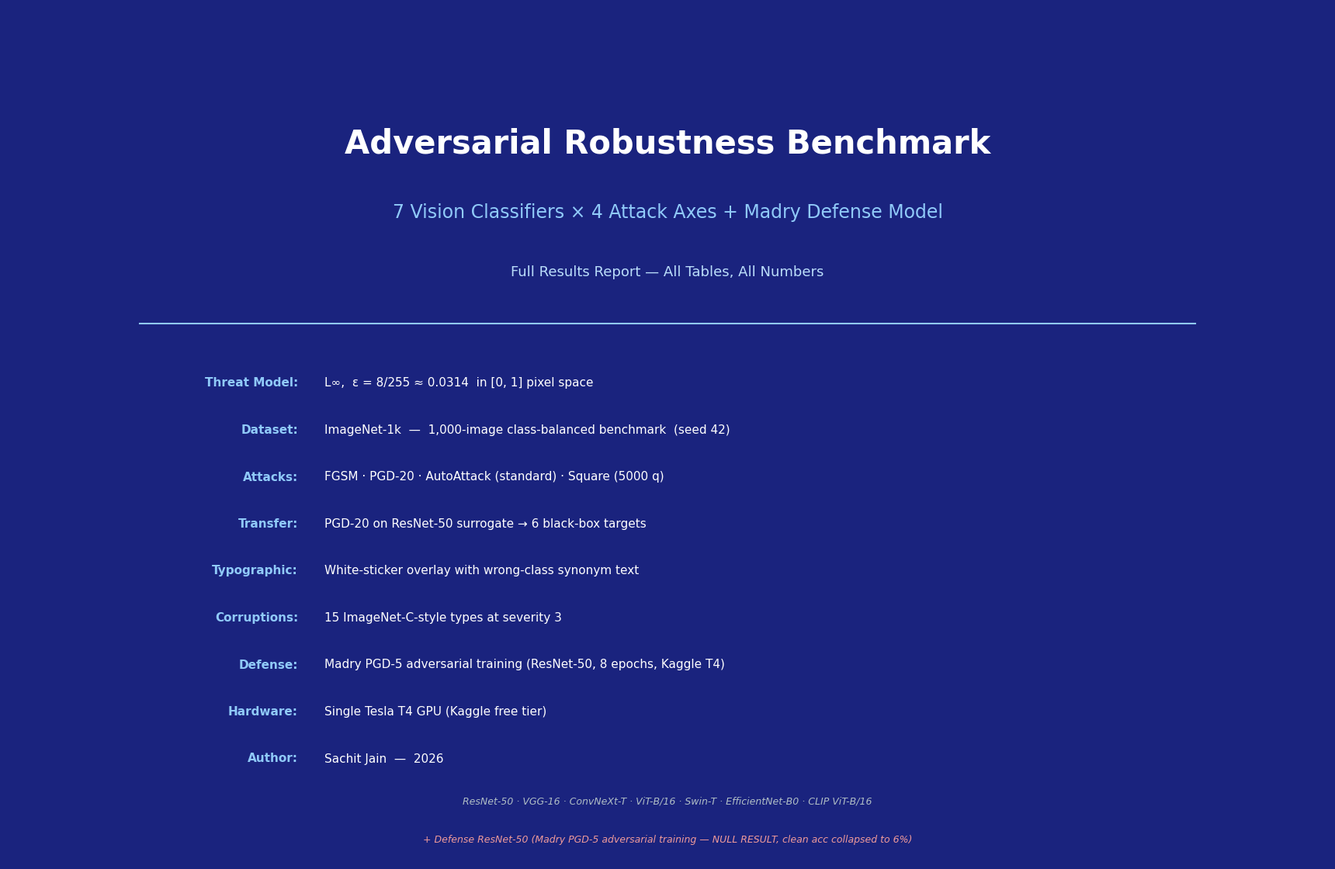
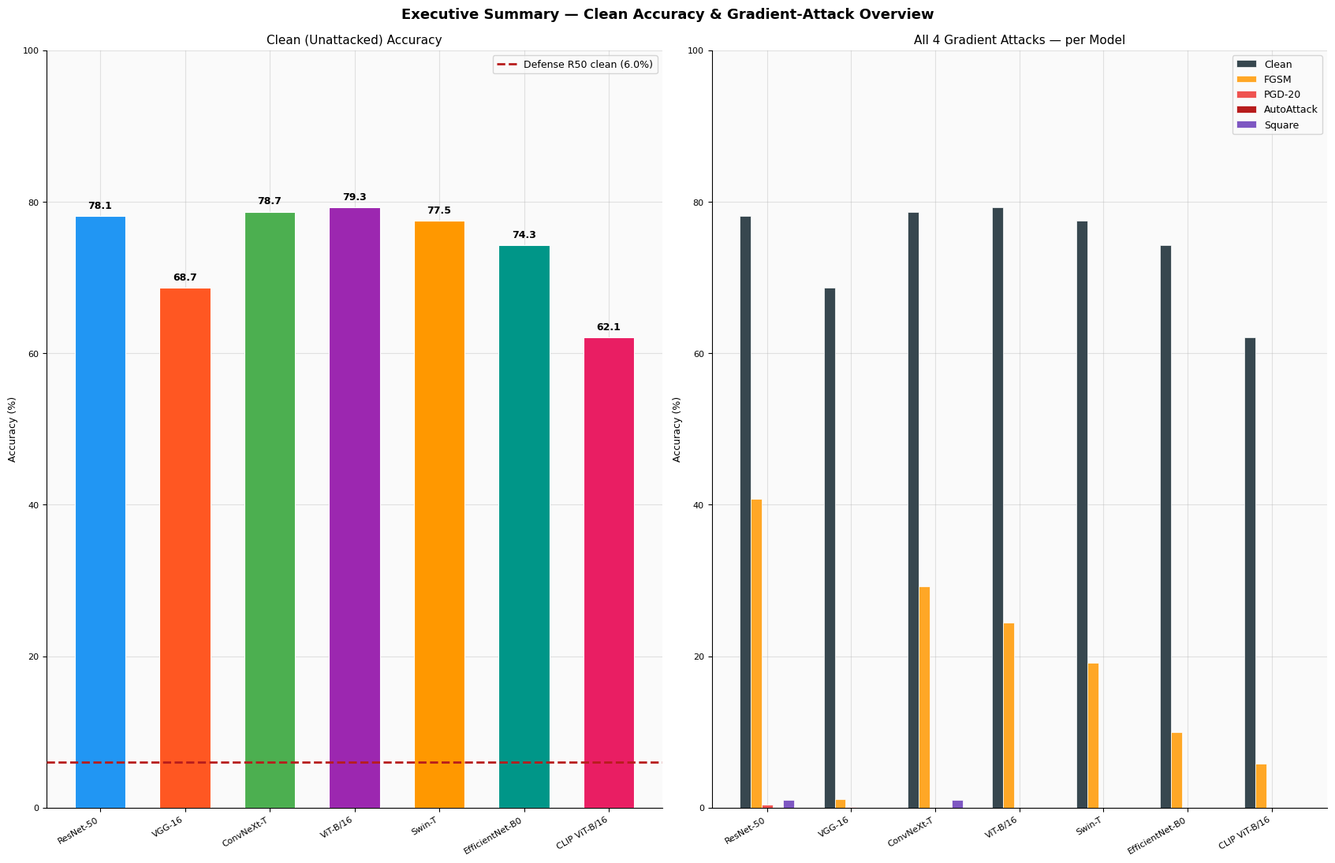
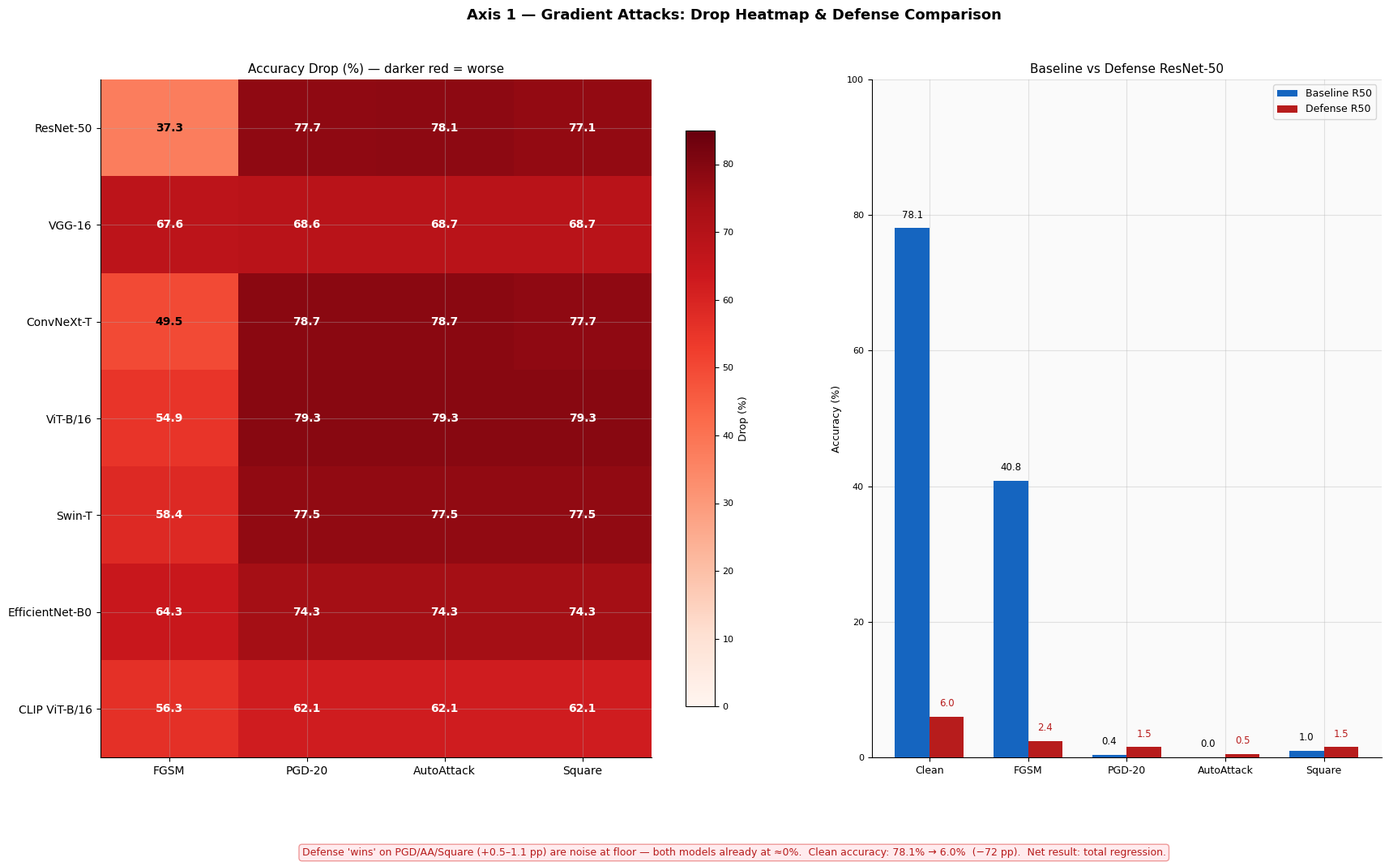
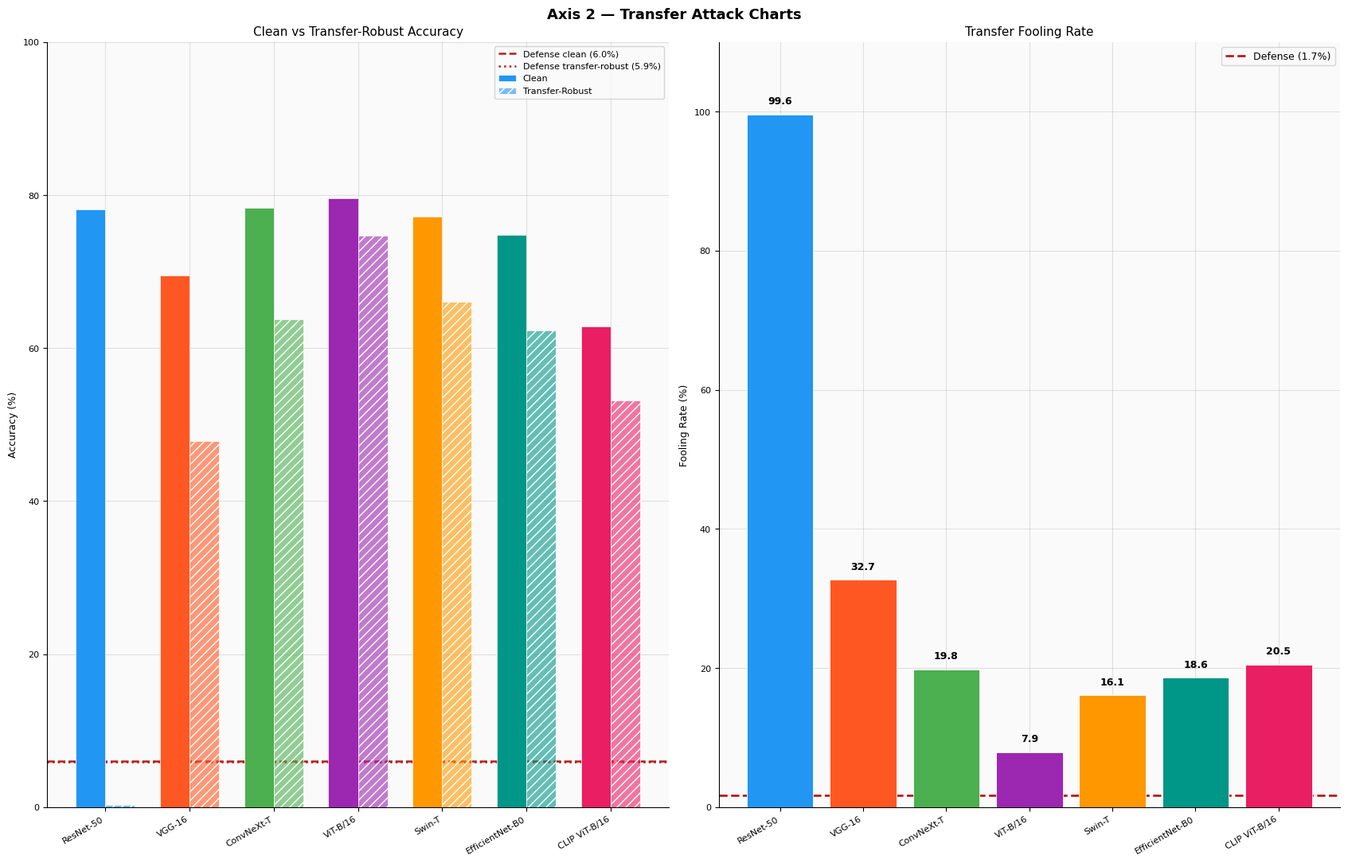
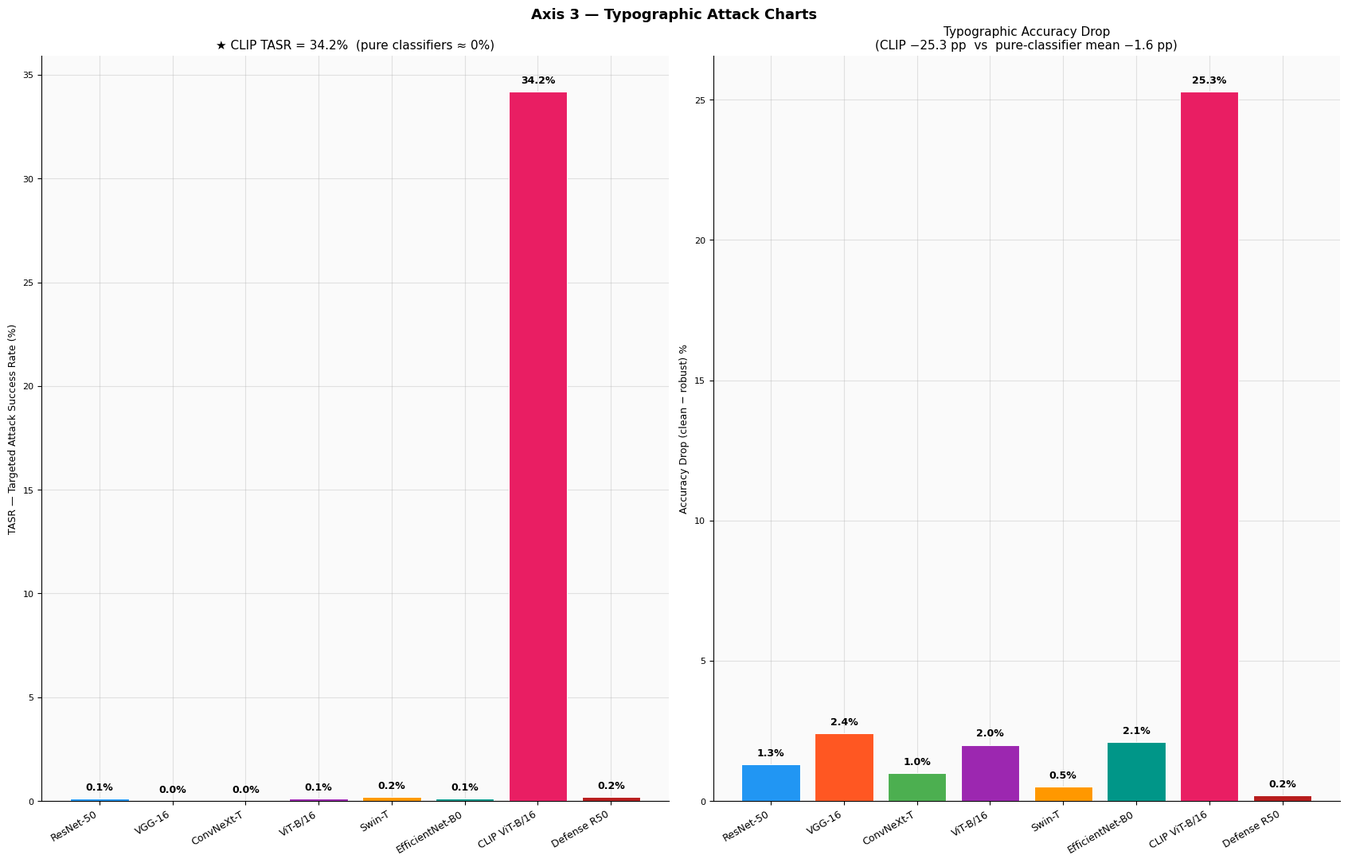
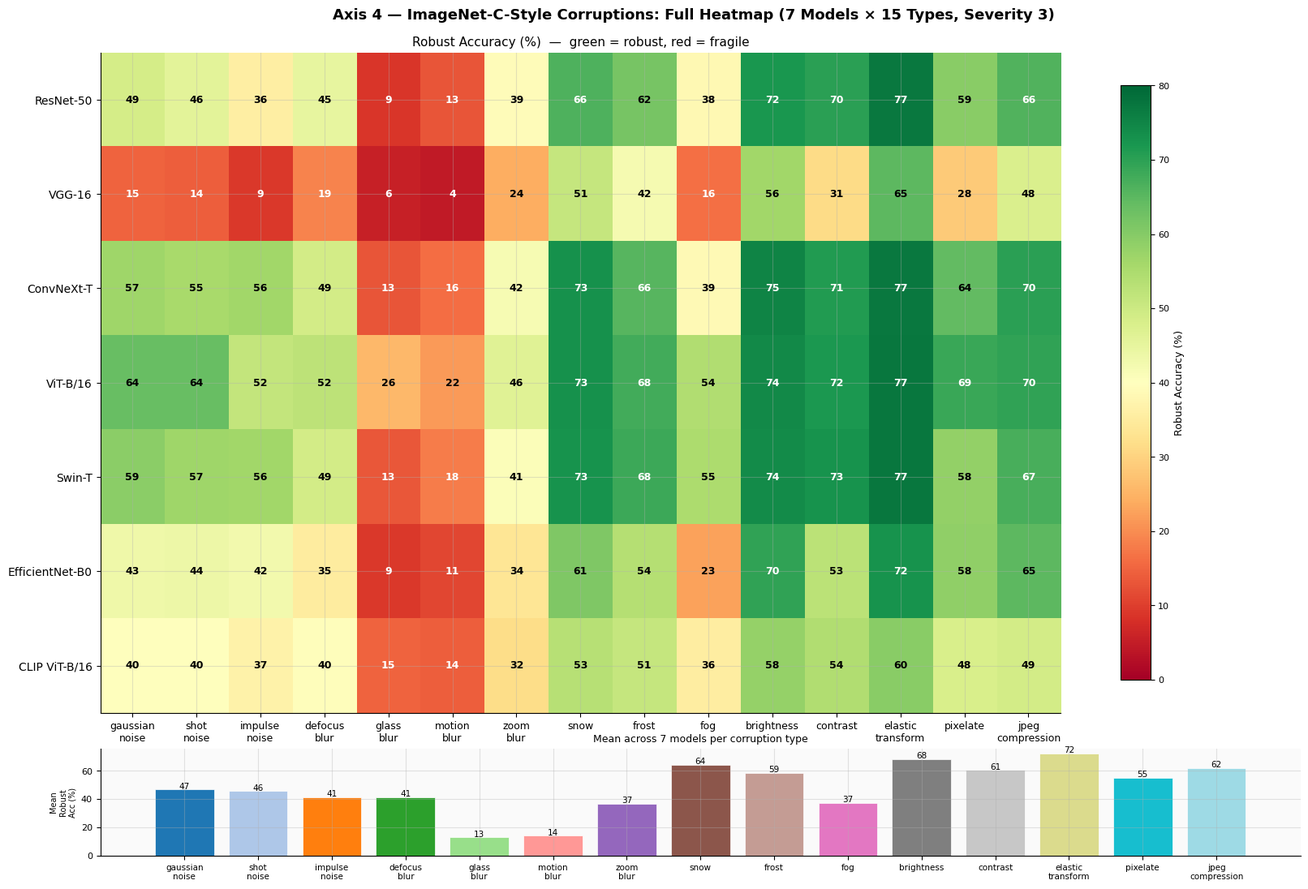
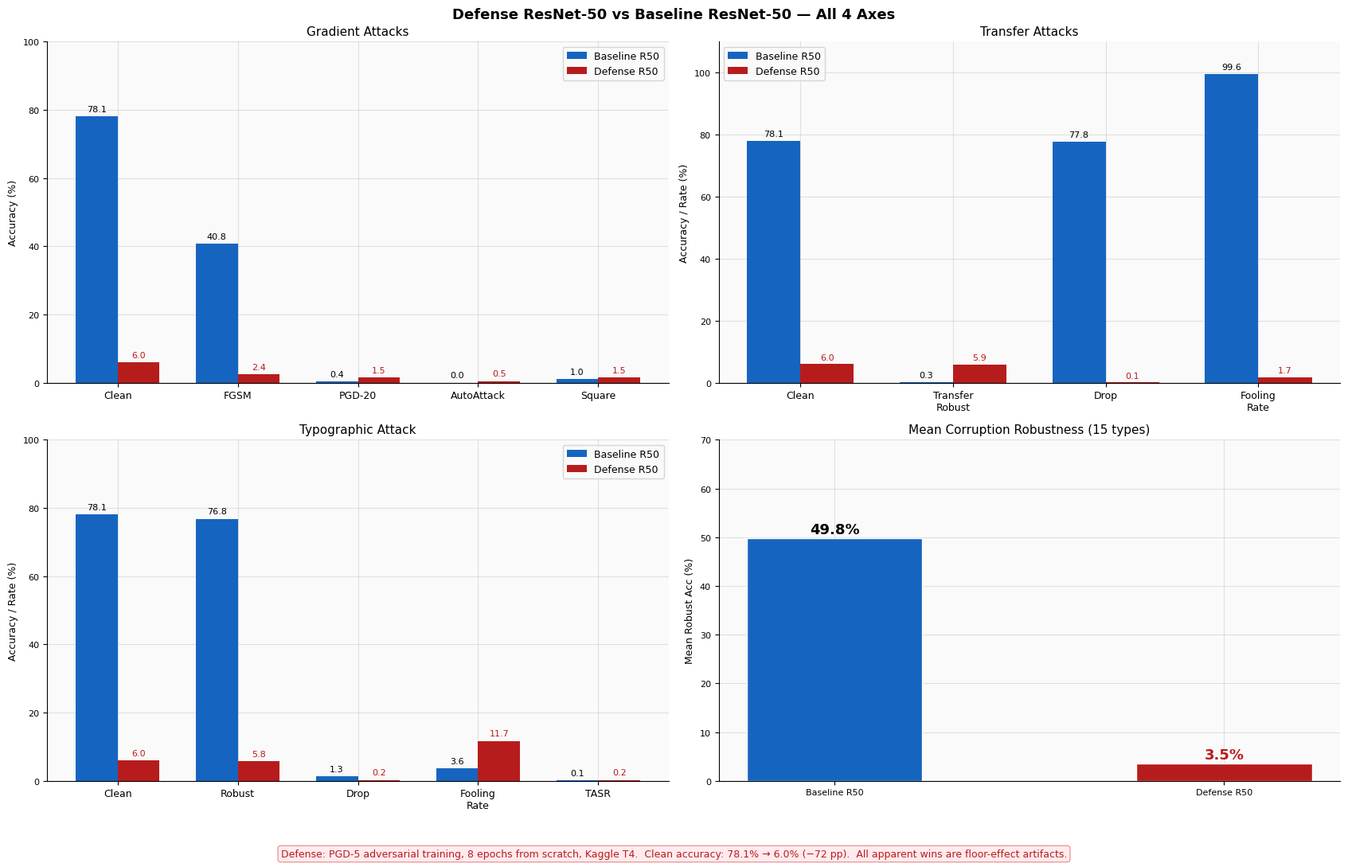
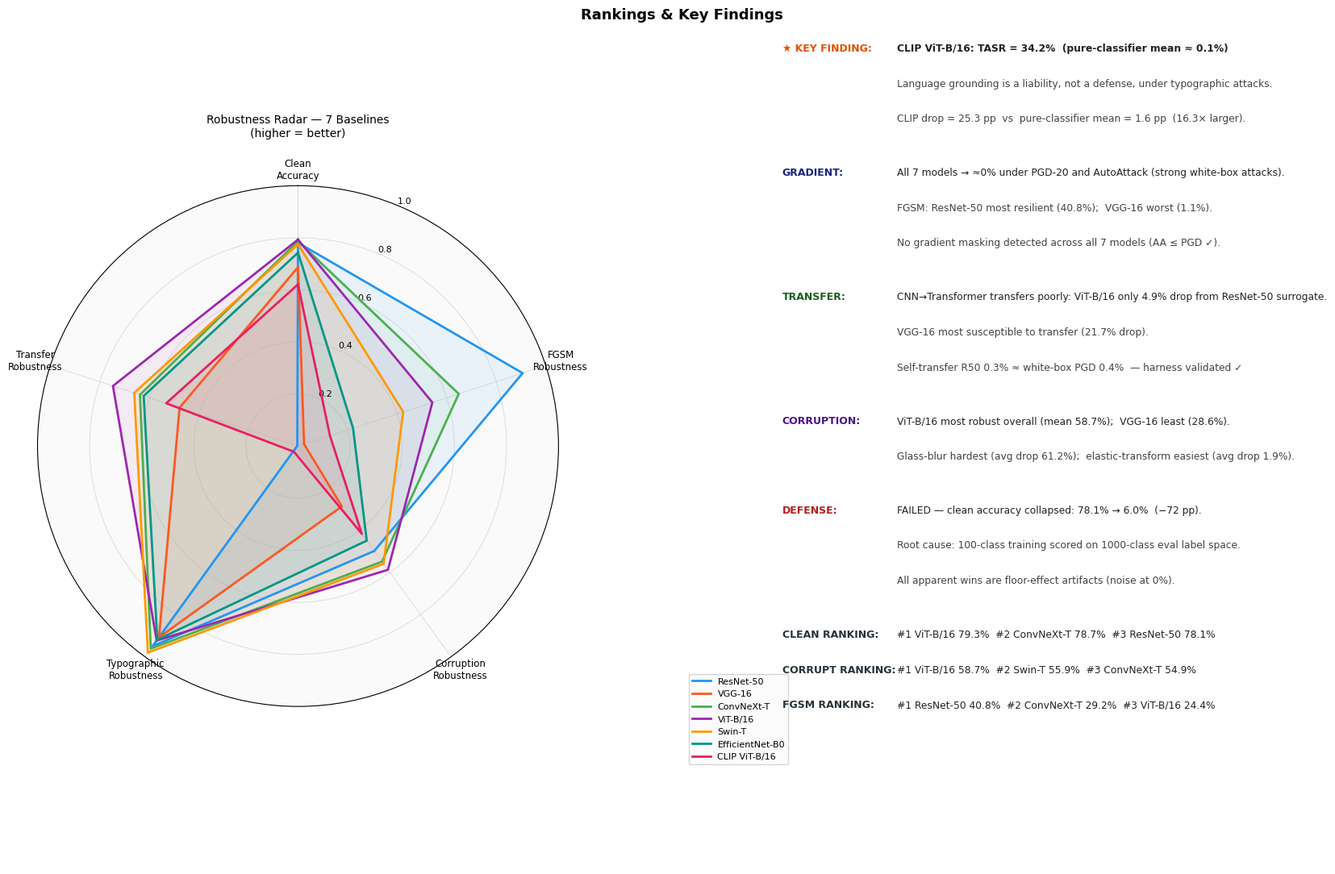

Recreate these plots in Python, in order.
"""
Adversarial Robustness Benchmark — Full Results PDF
Generates a comprehensive PDF report with all 4 axes + defense comparison.
Page size: 17x11 (landscape super-A3) so tables never clip.
"""

import matplotlib
matplotlib.use("Agg")
import matplotlib.pyplot as plt
import matplotlib.patches as mpatches
from matplotlib.backends.backend_pdf import PdfPages
import numpy as np

# ──────────────────────────────────────────────────────────────────────────────
# DATA
# ──────────────────────────────────────────────────────────────────────────────

MODELS = ["ResNet-50", "VGG-16", "ConvNeXt-T", "ViT-B/16", "Swin-T", "EfficientNet-B0", "CLIP ViT-B/16"]

GRADIENT = {
    "clean":      [0.781, 0.687, 0.787, 0.793, 0.775, 0.743, 0.621],
    "fgsm":       [0.408, 0.011, 0.292, 0.244, 0.191, 0.100, 0.058],
    "pgd":        [0.004, 0.001, 0.000, 0.000, 0.000, 0.000, 0.000],
    "autoattack": [0.000, 0.000, 0.000, 0.000, 0.000, 0.000, 0.000],
    "square":     [0.010, 0.000, 0.010, 0.000, 0.000, 0.000, 0.000],
}
DEFENSE_GRADIENT = {"clean":0.060,"fgsm":0.024,"pgd":0.015,"autoattack":0.005,"square":0.015}

TRANSFER = {
    "clean":           [0.781, 0.695, 0.783, 0.796, 0.772, 0.748, 0.628],
    "transfer_robust": [0.003, 0.478, 0.638, 0.747, 0.661, 0.623, 0.532],
    "drop":            [0.778, 0.217, 0.145, 0.049, 0.111, 0.125, 0.096],
    "fooling":         [0.996, 0.327, 0.198, 0.079, 0.161, 0.186, 0.205],
}
DEFENSE_TRANSFER = {"clean":0.060,"transfer_robust":0.059,"drop":0.001,"fooling":0.017}

TYPO = {
    "clean":   [0.781, 0.687, 0.787, 0.793, 0.775, 0.743, 0.621],
    "robust":  [0.768, 0.663, 0.777, 0.773, 0.770, 0.722, 0.368],
    "drop":    [0.013, 0.024, 0.010, 0.020, 0.005, 0.021, 0.253],
    "fooling": [0.036, 0.076, 0.032, 0.039, 0.032, 0.055, 0.452],
    "tasr":    [0.001, 0.000, 0.000, 0.001, 0.002, 0.001, 0.342],
}
DEFENSE_TYPO = {"clean":0.060,"robust":0.058,"drop":0.002,"fooling":0.117,"tasr":0.002}

CORRUPTION_TYPES = [
    "gaussian_noise","shot_noise","impulse_noise","defocus_blur","glass_blur",
    "motion_blur","zoom_blur","snow","frost","fog","brightness","contrast",
    "elastic_transform","pixelate","jpeg_compression",
]
CORRUPTION_MATRIX = np.array([
    [0.487,0.457,0.358,0.447,0.088,0.129,0.393,0.664,0.618,0.384,0.721,0.700,0.771,0.594,0.660],
    [0.150,0.143,0.091,0.190,0.056,0.045,0.242,0.511,0.420,0.165,0.563,0.313,0.647,0.285,0.475],
    [0.567,0.554,0.565,0.489,0.130,0.160,0.417,0.730,0.656,0.387,0.750,0.712,0.769,0.643,0.701],
    [0.636,0.637,0.515,0.522,0.258,0.216,0.463,0.730,0.677,0.543,0.743,0.717,0.773,0.686,0.695],
    [0.592,0.566,0.563,0.490,0.134,0.181,0.408,0.727,0.684,0.549,0.738,0.728,0.773,0.583,0.671],
    [0.432,0.436,0.425,0.353,0.093,0.110,0.337,0.609,0.536,0.226,0.695,0.526,0.725,0.585,0.647],
    [0.403,0.400,0.368,0.396,0.147,0.141,0.316,0.533,0.511,0.355,0.579,0.543,0.596,0.481,0.488],
])
CORRUPTION_MEAN = CORRUPTION_MATRIX.mean(axis=1)
DEFENSE_CORRUPTION_MEAN = 0.035

CLEAN_ACC = np.array(GRADIENT["clean"])
MODEL_COLORS = ["#2196F3","#FF5722","#4CAF50","#9C27B0","#FF9800","#009688","#E91E63"]
DEFENSE_COLOR  = "#B71C1C"
BASELINE_COLOR = "#1565C0"
ATTACK_COLORS  = {"clean":"#37474F","fgsm":"#FFA726","pgd":"#EF5350","autoattack":"#B71C1C","square":"#7E57C2"}

# ──────────────────────────────────────────────────────────────────────────────
# GLOBAL STYLE  (17×11 landscape — tables stay inside)
# ──────────────────────────────────────────────────────────────────────────────
W, H = 17, 11   # inches — every figure uses this

plt.rcParams.update({
    "font.family":      "DejaVu Sans",
    "font.size":        9,
    "axes.titlesize":   11,
    "axes.labelsize":   9,
    "xtick.labelsize":  8,
    "ytick.labelsize":  8,
    "figure.facecolor": "white",
    "axes.facecolor":   "#FAFAFA",
    "axes.grid":        True,
    "grid.alpha":       0.35,
    "axes.spines.top":  False,
    "axes.spines.right":False,
})

def rg(v):
    """Map [0,1] → RdYlGn colour."""
    return plt.cm.RdYlGn(np.clip(v, 0, 1))

def style_header(tbl, ncols, bg="#263238"):
    for j in range(ncols):
        tbl[0, j].set_facecolor(bg)
        tbl[0, j].set_text_props(color="white", fontweight="bold")

def style_rowlabel(tbl, nrows, is_defense_row=-1):
    for i in range(nrows):
        tbl[i+1, -1].set_facecolor("#FFCDD2" if i == is_defense_row else "#ECEFF1")
        tbl[i+1, -1].set_text_props(fontweight="bold")

def build_table(ax, cellText, rowLabels, colLabels, fontsize=8, scale_y=1.7, title=""):
    ax.axis("off")
    if title:
        ax.set_title(title, fontweight="bold", fontsize=10, pad=6)
    tbl = ax.table(cellText=cellText, rowLabels=rowLabels,
                   colLabels=colLabels, loc="center", cellLoc="center")
    tbl.auto_set_font_size(False)
    tbl.set_fontsize(fontsize)
    tbl.scale(1, scale_y)
    return tbl

# ──────────────────────────────────────────────────────────────────────────────
# OUTPUT PATHS
# ──────────────────────────────────────────────────────────────────────────────
DEST = r"C:\Users\sachi\Desktop\Vision_Research_Paper\.claude"
PDF_PATH = DEST + r"\Adversarial_Robustness_Benchmark_Results.pdf"

# ══════════════════════════════════════════════════════════════════════════════
# BUILD PDF
# ══════════════════════════════════════════════════════════════════════════════
with PdfPages(PDF_PATH) as pdf:

    # ─────────────────────────────────────────────────────────────────────────
    # PAGE 1 — TITLE
    # ─────────────────────────────────────────────────────────────────────────
    fig = plt.figure(figsize=(W, H))
    fig.patch.set_facecolor("#1A237E")
    ax = fig.add_axes([0, 0, 1, 1])
    ax.set_facecolor("#1A237E"); ax.axis("off")

    ax.text(0.5, 0.84, "Adversarial Robustness Benchmark",
            ha="center", va="center", fontsize=30, fontweight="bold",
            color="white", transform=ax.transAxes)
    ax.text(0.5, 0.76, "7 Vision Classifiers × 4 Attack Axes + Madry Defense Model",
            ha="center", va="center", fontsize=17, color="#90CAF9", transform=ax.transAxes)
    ax.text(0.5, 0.69, "Full Results Report — All Tables, All Numbers",
            ha="center", va="center", fontsize=13, color="#BBDEFB", transform=ax.transAxes)

    ax.plot([0.1, 0.9], [0.63, 0.63], color="#90CAF9", linewidth=1.5, transform=ax.transAxes)

    info = [
        ("Threat Model",  "L∞,  ε = 8/255 ≈ 0.0314  in [0, 1] pixel space"),
        ("Dataset",       "ImageNet-1k  —  1,000-image class-balanced benchmark  (seed 42)"),
        ("Attacks",       "FGSM · PGD-20 · AutoAttack (standard) · Square (5000 q)"),
        ("Transfer",      "PGD-20 on ResNet-50 surrogate → 6 black-box targets"),
        ("Typographic",   "White-sticker overlay with wrong-class synonym text"),
        ("Corruptions",   "15 ImageNet-C-style types at severity 3"),
        ("Defense",       "Madry PGD-5 adversarial training (ResNet-50, 8 epochs, Kaggle T4)"),
        ("Hardware",      "Single Tesla T4 GPU (Kaggle free tier)"),
        ("Author",        "Sachit Jain  —  2026"),
    ]
    for k, (label, val) in enumerate(info):
        y = 0.56 - k * 0.055
        ax.text(0.22, y, label + ":", ha="right", va="center", fontsize=11,
                color="#90CAF9", fontweight="bold", transform=ax.transAxes)
        ax.text(0.24, y, val, ha="left", va="center", fontsize=11,
                color="white", transform=ax.transAxes)

    ax.text(0.5, 0.07, " · ".join(MODELS),
            ha="center", va="center", fontsize=9, color="#B0BEC5",
            transform=ax.transAxes, style="italic")
    ax.text(0.5, 0.025, "+ Defense ResNet-50 (Madry PGD-5 adversarial training — NULL RESULT, clean acc collapsed to 6%)",
            ha="center", va="center", fontsize=9, color="#EF9A9A",
            transform=ax.transAxes, style="italic")

    pdf.savefig(fig, dpi=150); plt.close(fig)

    # ─────────────────────────────────────────────────────────────────────────
    # PAGE 2 — EXECUTIVE SUMMARY
    # ─────────────────────────────────────────────────────────────────────────
    fig, axes = plt.subplots(1, 2, figsize=(W, H))
    fig.suptitle("Executive Summary — Clean Accuracy & Gradient-Attack Overview",
                 fontsize=13, fontweight="bold", y=0.99)

    # left: clean accuracy
    ax = axes[0]
    x = np.arange(len(MODELS))
    bars = ax.bar(x, CLEAN_ACC * 100, color=MODEL_COLORS, edgecolor="white",
                  linewidth=0.8, width=0.6, zorder=3)
    ax.axhline(DEFENSE_GRADIENT["clean"] * 100, color=DEFENSE_COLOR,
               linestyle="--", linewidth=2,
               label=f"Defense R50 clean ({DEFENSE_GRADIENT['clean']*100:.1f}%)", zorder=4)
    ax.set_xticks(x); ax.set_xticklabels(MODELS, rotation=30, ha="right")
    ax.set_ylabel("Accuracy (%)"); ax.set_ylim(0, 100)
    ax.set_title("Clean (Unattacked) Accuracy"); ax.legend(fontsize=9)
    for bar, v in zip(bars, CLEAN_ACC):
        ax.text(bar.get_x()+bar.get_width()/2, v*100+1, f"{v*100:.1f}",
                ha="center", fontsize=9, fontweight="bold")

    # right: grouped bars per attack
    ax = axes[1]
    attacks  = ["clean","fgsm","pgd","autoattack","square"]
    atk_lbls = ["Clean","FGSM","PGD-20","AutoAttack","Square"]
    width = 0.13
    xb = np.arange(len(MODELS))
    for i,(atk,lbl) in enumerate(zip(attacks,atk_lbls)):
        vals = [GRADIENT[atk][j]*100 for j in range(len(MODELS))]
        ax.bar(xb+(i-2)*width, vals, width, color=ATTACK_COLORS[atk],
               label=lbl, edgecolor="white", linewidth=0.5, zorder=3)
    ax.set_xticks(xb); ax.set_xticklabels(MODELS, rotation=30, ha="right")
    ax.set_ylabel("Accuracy (%)"); ax.set_ylim(0, 100)
    ax.set_title("All 4 Gradient Attacks — per Model")
    ax.legend(fontsize=9, loc="upper right")

    plt.tight_layout()
    pdf.savefig(fig, dpi=150); plt.close(fig)

    # ─────────────────────────────────────────────────────────────────────────
    # PAGE 3 — GRADIENT TABLE  (full width, generous height)
    # ─────────────────────────────────────────────────────────────────────────
    fig = plt.figure(figsize=(W, H))
    fig.suptitle("Axis 1 — Gradient Attacks: Full Accuracy Table (8 Models)",
                 fontsize=13, fontweight="bold", y=0.98)

    ax_tbl = fig.add_axes([0.01, 0.08, 0.98, 0.86])

    col_labels  = ["Clean", "FGSM", "PGD-20", "AutoAttack", "Square"]
    row_labels  = MODELS + ["★ Defense R50"]
    table_data  = []
    for i in range(len(MODELS)):
        table_data.append([GRADIENT["clean"][i], GRADIENT["fgsm"][i], GRADIENT["pgd"][i],
                           GRADIENT["autoattack"][i], GRADIENT["square"][i]])
    table_data.append([DEFENSE_GRADIENT["clean"], DEFENSE_GRADIENT["fgsm"],
                       DEFENSE_GRADIENT["pgd"], DEFENSE_GRADIENT["autoattack"],
                       DEFENSE_GRADIENT["square"]])

    cell_text = [[f"{v:.3f}   ({v*100:.1f}%)" for v in row] for row in table_data]

    tbl = build_table(ax_tbl, cell_text, row_labels, col_labels,
                      fontsize=10, scale_y=2.1,
                      title="Accuracy values: format  0.NNN  (NN.N%)  —  Defense row highlighted red  |  Color: green = robust, red = fragile")

    style_header(tbl, 5)
    style_rowlabel(tbl, len(table_data), is_defense_row=len(MODELS))

    for i, row in enumerate(table_data):
        is_def = (i == len(MODELS))
        for j, v in enumerate(row):
            if is_def:
                tbl[i+1, j].set_facecolor("#FFCDD2")
            else:
                tbl[i+1, j].set_facecolor(rg(v))

    # footnote
    fig.text(0.5, 0.02,
             "PGD: 20 steps, step=2/255, random start.  AutoAttack: APGD-CE + APGD-T + FAB-T + Square (200-img subset).  "
             "Square: 5000 queries, black-box.  ε = 8/255 L∞ for all attacks.",
             ha="center", fontsize=8.5, color="#424242",
             bbox=dict(boxstyle="round", facecolor="#F5F5F5", edgecolor="#BDBDBD"))

    pdf.savefig(fig, dpi=150); plt.close(fig)

    # ─────────────────────────────────────────────────────────────────────────
    # PAGE 4 — GRADIENT DROP HEATMAP + DEFENSE COMPARISON BARS
    # ─────────────────────────────────────────────────────────────────────────
    fig = plt.figure(figsize=(W, H))
    fig.suptitle("Axis 1 — Gradient Attacks: Drop Heatmap & Defense Comparison",
                 fontsize=13, fontweight="bold")

    # Heatmap (left 55%)
    ax_h = fig.add_axes([0.04, 0.14, 0.50, 0.76])
    drop_matrix = np.array([[GRADIENT["clean"][i] - GRADIENT[a][i]
                              for a in ["fgsm","pgd","autoattack","square"]]
                             for i in range(len(MODELS))]) * 100
    im = ax_h.imshow(drop_matrix, cmap="Reds", aspect="auto", vmin=0, vmax=85)
    ax_h.set_xticks(range(4))
    ax_h.set_xticklabels(["FGSM","PGD-20","AutoAttack","Square"], fontsize=10)
    ax_h.set_yticks(range(len(MODELS)))
    ax_h.set_yticklabels(MODELS, fontsize=10)
    ax_h.set_title("Accuracy Drop (%) — darker red = worse", fontsize=11)
    for i in range(len(MODELS)):
        for j in range(4):
            ax_h.text(j, i, f"{drop_matrix[i,j]:.1f}",
                      ha="center", va="center", fontsize=10, fontweight="bold",
                      color="white" if drop_matrix[i,j] > 50 else "black")
    plt.colorbar(im, ax=ax_h, shrink=0.85, label="Drop (%)")

    # Baseline vs Defense bar (right 40%)
    ax_b = fig.add_axes([0.60, 0.14, 0.37, 0.76])
    atk_keys  = ["clean","fgsm","pgd","autoattack","square"]
    atk_names = ["Clean","FGSM","PGD-20","AutoAttack","Square"]
    b_vals = [GRADIENT[a][0]*100 for a in atk_keys]
    d_vals = [DEFENSE_GRADIENT[a]*100 for a in atk_keys]
    x = np.arange(len(atk_keys)); w = 0.35
    ax_b.bar(x-w/2, b_vals, w, color=BASELINE_COLOR, label="Baseline R50", zorder=3)
    ax_b.bar(x+w/2, d_vals, w, color=DEFENSE_COLOR,  label="Defense R50",  zorder=3)
    ax_b.set_xticks(x); ax_b.set_xticklabels(atk_names, fontsize=9)
    ax_b.set_ylabel("Accuracy (%)"); ax_b.set_ylim(0, 100)
    ax_b.set_title("Baseline vs Defense ResNet-50", fontsize=11)
    for xi,(b,d) in enumerate(zip(b_vals,d_vals)):
        ax_b.text(xi-w/2, b+1.5, f"{b:.1f}", ha="center", fontsize=8.5)
        ax_b.text(xi+w/2, d+1.5, f"{d:.1f}", ha="center", fontsize=8.5, color=DEFENSE_COLOR)
    ax_b.legend(fontsize=9)

    fig.text(0.5, 0.03,
             "Defense 'wins' on PGD/AA/Square (+0.5–1.1 pp) are noise at floor — both models already at ≈0%.  "
             "Clean accuracy: 78.1% → 6.0%  (−72 pp).  Net result: total regression.",
             ha="center", fontsize=9, color="#B71C1C",
             bbox=dict(boxstyle="round", facecolor="#FFEBEE", edgecolor="#EF9A9A"))

    pdf.savefig(fig, dpi=150); plt.close(fig)

    # ─────────────────────────────────────────────────────────────────────────
    # PAGE 5 — TRANSFER TABLE
    # ─────────────────────────────────────────────────────────────────────────
    fig = plt.figure(figsize=(W, H))
    fig.suptitle("Axis 2 — Transfer Attacks: Full Table (Surrogate = ResNet-50 PGD-20)",
                 fontsize=13, fontweight="bold", y=0.98)

    ax_tbl = fig.add_axes([0.01, 0.10, 0.98, 0.82])

    t_cols = ["Clean", "Transfer-Robust", "Accuracy Drop", "Fooling Rate"]
    t_rows = MODELS + ["★ Defense R50"]
    t_data = []
    for i in range(len(MODELS)):
        t_data.append([TRANSFER["clean"][i], TRANSFER["transfer_robust"][i],
                       TRANSFER["drop"][i], TRANSFER["fooling"][i]])
    t_data.append([DEFENSE_TRANSFER["clean"], DEFENSE_TRANSFER["transfer_robust"],
                   DEFENSE_TRANSFER["drop"], DEFENSE_TRANSFER["fooling"]])

    tbl = build_table(ax_tbl,
                      [[f"{v:.3f}   ({v*100:.1f}%)" for v in row] for row in t_data],
                      t_rows, t_cols, fontsize=10, scale_y=2.1,
                      title="Transfer attack: PGD adversarials crafted on ResNet-50, evaluated on all 7 targets  |  Defense highlighted red")

    style_header(tbl, 4)
    style_rowlabel(tbl, len(t_data), is_defense_row=len(MODELS))
    for i, row in enumerate(t_data):
        is_def = (i == len(MODELS))
        for j, v in enumerate(row):
            if is_def:
                tbl[i+1, j].set_facecolor("#FFCDD2")
            else:
                # Clean / Robust → green = high.  Drop / Fooling → green = low
                if j in (0, 1):
                    tbl[i+1, j].set_facecolor(rg(v))
                else:
                    tbl[i+1, j].set_facecolor(rg(1 - v))

    fig.text(0.5, 0.02,
             "Fooling rate = fraction of originally-correct images that flipped under transfer attack.  "
             "ResNet-50 row = white-box self-transfer (should match gradient PGD: 0.003 ≈ 0.004 ✓).  "
             "CNN→CNN transfers better than CNN→Transformer (ViT-B/16 most resistant: 4.9% drop).",
             ha="center", fontsize=8.5, color="#424242",
             bbox=dict(boxstyle="round", facecolor="#F5F5F5", edgecolor="#BDBDBD"))

    pdf.savefig(fig, dpi=150); plt.close(fig)

    # ─────────────────────────────────────────────────────────────────────────
    # PAGE 6 — TRANSFER CHARTS
    # ─────────────────────────────────────────────────────────────────────────
    fig, axes = plt.subplots(1, 2, figsize=(W, H))
    fig.suptitle("Axis 2 — Transfer Attack Charts", fontsize=13, fontweight="bold")

    # left: clean vs transfer-robust
    ax = axes[0]
    x = np.arange(len(MODELS)); w = 0.35
    ax.bar(x-w/2, [v*100 for v in TRANSFER["clean"]], w,
           color=MODEL_COLORS, label="Clean", edgecolor="white", linewidth=0.5, zorder=3)
    ax.bar(x+w/2, [v*100 for v in TRANSFER["transfer_robust"]], w,
           color=[c+"99" for c in MODEL_COLORS], label="Transfer-Robust",
           edgecolor="white", linewidth=0.5, zorder=3, hatch="///")
    ax.axhline(DEFENSE_TRANSFER["clean"]*100, color=DEFENSE_COLOR, linestyle="--",
               linewidth=1.8, label=f"Defense clean ({DEFENSE_TRANSFER['clean']*100:.1f}%)")
    ax.axhline(DEFENSE_TRANSFER["transfer_robust"]*100, color=DEFENSE_COLOR, linestyle=":",
               linewidth=1.8, label=f"Defense transfer-robust ({DEFENSE_TRANSFER['transfer_robust']*100:.1f}%)")
    ax.set_xticks(x); ax.set_xticklabels(MODELS, rotation=30, ha="right")
    ax.set_ylabel("Accuracy (%)"); ax.set_ylim(0, 100)
    ax.set_title("Clean vs Transfer-Robust Accuracy"); ax.legend(fontsize=8)

    # right: fooling rate
    ax = axes[1]
    fool_vals = [v*100 for v in TRANSFER["fooling"]]
    ax.bar(x, fool_vals, color=MODEL_COLORS, edgecolor="white", linewidth=0.6, zorder=3)
    ax.axhline(DEFENSE_TRANSFER["fooling"]*100, color=DEFENSE_COLOR, linestyle="--",
               linewidth=2, label=f"Defense ({DEFENSE_TRANSFER['fooling']*100:.1f}%)")
    ax.set_xticks(x); ax.set_xticklabels(MODELS, rotation=30, ha="right")
    ax.set_ylabel("Fooling Rate (%)"); ax.set_ylim(0, 110)
    ax.set_title("Transfer Fooling Rate")
    for bar, v in zip(ax.patches, fool_vals):
        ax.text(bar.get_x()+bar.get_width()/2, v+1.5, f"{v:.1f}",
                ha="center", fontsize=9, fontweight="bold")
    ax.legend(fontsize=9)

    plt.tight_layout()
    pdf.savefig(fig, dpi=150); plt.close(fig)

    # ─────────────────────────────────────────────────────────────────────────
    # PAGE 7 — TYPOGRAPHIC TABLE
    # ─────────────────────────────────────────────────────────────────────────
    fig = plt.figure(figsize=(W, H))
    fig.suptitle("Axis 3 — Typographic Attack: Full Table",
                 fontsize=13, fontweight="bold", y=0.98)

    ax_tbl = fig.add_axes([0.01, 0.10, 0.98, 0.82])

    ty_cols = ["Clean", "Robust (untargeted)", "Accuracy Drop", "Fooling Rate", "TASR (targeted)"]
    ty_rows = MODELS + ["★ Defense R50"]
    ty_data = []
    for i in range(len(MODELS)):
        ty_data.append([TYPO["clean"][i], TYPO["robust"][i], TYPO["drop"][i],
                        TYPO["fooling"][i], TYPO["tasr"][i]])
    ty_data.append([DEFENSE_TYPO["clean"], DEFENSE_TYPO["robust"], DEFENSE_TYPO["drop"],
                    DEFENSE_TYPO["fooling"], DEFENSE_TYPO["tasr"]])

    tbl = build_table(ax_tbl,
                      [[f"{v:.3f}   ({v*100:.1f}%)" for v in row] for row in ty_data],
                      ty_rows, ty_cols, fontsize=10, scale_y=2.1,
                      title="★ KEY FINDING: CLIP TASR = 34.2% vs pure-classifier mean ≈ 0.1%  |  Defense highlighted red  |  CLIP TASR cell highlighted orange")

    style_header(tbl, 5)
    style_rowlabel(tbl, len(ty_data), is_defense_row=len(MODELS))
    for i, row in enumerate(ty_data):
        is_def  = (i == len(MODELS))
        is_clip = (i == 6)
        for j, v in enumerate(row):
            if is_def:
                tbl[i+1, j].set_facecolor("#FFCDD2")
            elif is_clip and j == 4:           # CLIP TASR — orange highlight
                tbl[i+1, j].set_facecolor("#FF6F00")
                tbl[i+1, j].set_text_props(color="white", fontweight="bold")
            else:
                if j in (0, 1):
                    tbl[i+1, j].set_facecolor(rg(v))
                elif j == 4:                   # TASR — low = green
                    tbl[i+1, j].set_facecolor(rg(1 - min(v/0.4, 1)))
                else:
                    tbl[i+1, j].set_facecolor(rg(1 - min(v/0.3, 1)))

    fig.text(0.5, 0.02,
             "TASR (Targeted Attack Success Rate) = fraction of images where model predicted the exact class name written on the sticker.  "
             "Pure classifiers cannot read text → TASR ≈ 0.  "
             "CLIP is language-grounded → text is a first-class semantic feature → TASR = 34.2%.",
             ha="center", fontsize=8.5, color="#424242",
             bbox=dict(boxstyle="round", facecolor="#FFF8E1", edgecolor="#FFD54F"))

    pdf.savefig(fig, dpi=150); plt.close(fig)

    # ─────────────────────────────────────────────────────────────────────────
    # PAGE 8 — TYPOGRAPHIC CHARTS
    # ─────────────────────────────────────────────────────────────────────────
    fig, axes = plt.subplots(1, 2, figsize=(W, H))
    fig.suptitle("Axis 3 — Typographic Attack Charts", fontsize=13, fontweight="bold")

    all_labels = MODELS + ["Defense R50"]
    all_colors = MODEL_COLORS + [DEFENSE_COLOR]

    ax = axes[0]
    tasr_vals = [v*100 for v in TYPO["tasr"]] + [DEFENSE_TYPO["tasr"]*100]
    bars = ax.bar(range(len(tasr_vals)), tasr_vals, color=all_colors,
                  edgecolor="white", linewidth=0.8, zorder=3)
    ax.set_xticks(range(len(tasr_vals)))
    ax.set_xticklabels(all_labels, rotation=30, ha="right", fontsize=9)
    ax.set_ylabel("TASR — Targeted Attack Success Rate (%)")
    ax.set_title("★ CLIP TASR = 34.2%  (pure classifiers ≈ 0%)")
    for bar, v in zip(bars, tasr_vals):
        ax.text(bar.get_x()+bar.get_width()/2, v+0.4, f"{v:.1f}%",
                ha="center", fontsize=9, fontweight="bold")

    ax = axes[1]
    drop_vals = [v*100 for v in TYPO["drop"]] + [DEFENSE_TYPO["drop"]*100]
    bars2 = ax.bar(range(len(drop_vals)), drop_vals, color=all_colors,
                   edgecolor="white", linewidth=0.8, zorder=3)
    ax.set_xticks(range(len(drop_vals)))
    ax.set_xticklabels(all_labels, rotation=30, ha="right", fontsize=9)
    ax.set_ylabel("Accuracy Drop (clean − robust) %")
    ax.set_title("Typographic Accuracy Drop\n(CLIP −25.3 pp  vs  pure-classifier mean −1.6 pp)")
    for bar, v in zip(bars2, drop_vals):
        ax.text(bar.get_x()+bar.get_width()/2, v+0.3, f"{v:.1f}%",
                ha="center", fontsize=9, fontweight="bold")

    plt.tight_layout()
    pdf.savefig(fig, dpi=150); plt.close(fig)

    # ─────────────────────────────────────────────────────────────────────────
    # PAGE 9 — CORRUPTION HEATMAP (full page)
    # ─────────────────────────────────────────────────────────────────────────
    fig = plt.figure(figsize=(W, H))
    fig.suptitle("Axis 4 — ImageNet-C-Style Corruptions: Full Heatmap (7 Models × 15 Types, Severity 3)",
                 fontsize=13, fontweight="bold", y=0.99)

    ax_h = fig.add_axes([0.07, 0.20, 0.87, 0.74])
    im = ax_h.imshow(CORRUPTION_MATRIX * 100, cmap="RdYlGn", aspect="auto", vmin=0, vmax=80)
    ax_h.set_xticks(range(15))
    ax_h.set_xticklabels([c.replace("_", "\n") for c in CORRUPTION_TYPES], fontsize=9)
    ax_h.set_yticks(range(7))
    ax_h.set_yticklabels(MODELS, fontsize=10)
    ax_h.set_title("Robust Accuracy (%)  —  green = robust, red = fragile", fontsize=11)
    for i in range(7):
        for j in range(15):
            v = CORRUPTION_MATRIX[i, j] * 100
            ax_h.text(j, i, f"{v:.0f}", ha="center", va="center", fontsize=9,
                      fontweight="bold", color="black" if 20 < v < 65 else "white")
    plt.colorbar(im, ax=ax_h, shrink=0.9, label="Robust Accuracy (%)")

    # Row summary bar (bottom)
    ax_bot = fig.add_axes([0.07, 0.04, 0.87, 0.12])
    mean_c = CORRUPTION_MATRIX.mean(axis=0) * 100
    ax_bot.bar(range(15), mean_c, color=plt.cm.tab20(np.linspace(0,1,15)),
               edgecolor="white", linewidth=0.5)
    ax_bot.set_xticks(range(15))
    ax_bot.set_xticklabels([c.replace("_","\n") for c in CORRUPTION_TYPES], fontsize=7.5)
    ax_bot.set_ylabel("Mean\nRobust\nAcc (%)", fontsize=7)
    ax_bot.set_title("Mean across 7 models per corruption type", fontsize=9)
    for j, v in enumerate(mean_c):
        ax_bot.text(j, v+0.5, f"{v:.0f}", ha="center", fontsize=7.5)

    pdf.savefig(fig, dpi=150); plt.close(fig)

    # ─────────────────────────────────────────────────────────────────────────
    # PAGE 10 — CORRUPTION TABLE
    # ─────────────────────────────────────────────────────────────────────────
    fig = plt.figure(figsize=(W, H))
    fig.suptitle("Axis 4 — Corruptions: Full Numeric Table (Robust Accuracy per Cell)",
                 fontsize=13, fontweight="bold", y=0.98)

    ax_tbl = fig.add_axes([0.01, 0.06, 0.98, 0.88])

    c_cols = [c.replace("_","\n") for c in CORRUPTION_TYPES] + ["Mean"]
    c_rows = MODELS + ["★ Defense R50"]
    c_data = []
    for i in range(7):
        row = list(CORRUPTION_MATRIX[i]) + [CORRUPTION_MEAN[i]]
        c_data.append(row)
    # defense row — per corruption not available; use mean for all cols
    c_data.append([DEFENSE_CORRUPTION_MEAN]*15 + [DEFENSE_CORRUPTION_MEAN])

    tbl = build_table(ax_tbl,
                      [[f"{v:.3f}" for v in row] for row in c_data],
                      c_rows, c_cols, fontsize=7.8, scale_y=1.65,
                      title="Robust accuracy per (model, corruption) at severity 3  |  Defense row: only mean available (3.5%), shown uniform  |  Color: green=robust, red=fragile")

    style_header(tbl, 16, bg="#263238")
    style_rowlabel(tbl, len(c_data), is_defense_row=7)
    for i, row in enumerate(c_data):
        is_def = (i == 7)
        for j, v in enumerate(row):
            if is_def:
                tbl[i+1, j].set_facecolor("#FFCDD2")
            else:
                tbl[i+1, j].set_facecolor(rg(v))

    fig.text(0.5, 0.01,
             "Sanity check: mean drop = 0.263 (outside literature window [0.05, 0.25]) — axis reported as FAIL by runner.  "
             "4/15 corruptions (motion_blur/snow/frost/fog) are NumPy approximations, not canonical ImageNet-C.  "
             "Model rankings are valid; absolute numbers not comparable to published ImageNet-C.",
             ha="center", fontsize=8, color="#424242",
             bbox=dict(boxstyle="round", facecolor="#F5F5F5", edgecolor="#BDBDBD"))

    pdf.savefig(fig, dpi=150); plt.close(fig)

    # ─────────────────────────────────────────────────────────────────────────
    # PAGE 11 — DEFENSE: ALL 4 AXES SIDE BY SIDE
    # ─────────────────────────────────────────────────────────────────────────
    fig, axes = plt.subplots(2, 2, figsize=(W, H))
    fig.suptitle("Defense ResNet-50 vs Baseline ResNet-50 — All 4 Axes",
                 fontsize=13, fontweight="bold")

    w = 0.35

    # 11a Gradient
    ax = axes[0, 0]
    ak = ["clean","fgsm","pgd","autoattack","square"]
    an = ["Clean","FGSM","PGD-20","AutoAttack","Square"]
    bv = [GRADIENT[a][0]*100 for a in ak]
    dv = [DEFENSE_GRADIENT[a]*100 for a in ak]
    x = np.arange(5)
    ax.bar(x-w/2, bv, w, color=BASELINE_COLOR, label="Baseline R50", zorder=3)
    ax.bar(x+w/2, dv, w, color=DEFENSE_COLOR,  label="Defense R50",  zorder=3)
    ax.set_xticks(x); ax.set_xticklabels(an, fontsize=9)
    ax.set_title("Gradient Attacks"); ax.set_ylabel("Accuracy (%)"); ax.set_ylim(0,100)
    ax.legend(fontsize=9)
    for xi,(b,d) in enumerate(zip(bv,dv)):
        ax.text(xi-w/2, b+1.5, f"{b:.1f}", ha="center", fontsize=8)
        ax.text(xi+w/2, d+1.5, f"{d:.1f}", ha="center", fontsize=8, color=DEFENSE_COLOR)

    # 11b Transfer
    ax = axes[0, 1]
    tk = ["clean","transfer_robust","drop","fooling"]
    tn = ["Clean","Transfer\nRobust","Drop","Fooling\nRate"]
    bv = [TRANSFER[a][0]*100 for a in tk]
    dv = [DEFENSE_TRANSFER[a]*100 for a in tk]
    x = np.arange(4)
    ax.bar(x-w/2, bv, w, color=BASELINE_COLOR, label="Baseline R50", zorder=3)
    ax.bar(x+w/2, dv, w, color=DEFENSE_COLOR,  label="Defense R50",  zorder=3)
    ax.set_xticks(x); ax.set_xticklabels(tn, fontsize=9)
    ax.set_title("Transfer Attacks"); ax.set_ylabel("Accuracy / Rate (%)"); ax.set_ylim(0,110)
    ax.legend(fontsize=9)
    for xi,(b,d) in enumerate(zip(bv,dv)):
        ax.text(xi-w/2, b+1.5, f"{b:.1f}", ha="center", fontsize=8)
        ax.text(xi+w/2, d+1.5, f"{d:.1f}", ha="center", fontsize=8, color=DEFENSE_COLOR)

    # 11c Typographic
    ax = axes[1, 0]
    tyk = ["clean","robust","drop","fooling","tasr"]
    tyn = ["Clean","Robust","Drop","Fooling\nRate","TASR"]
    bv = [TYPO[a][0]*100 for a in tyk]
    dv = [DEFENSE_TYPO[a]*100 for a in tyk]
    x = np.arange(5)
    ax.bar(x-w/2, bv, w, color=BASELINE_COLOR, label="Baseline R50", zorder=3)
    ax.bar(x+w/2, dv, w, color=DEFENSE_COLOR,  label="Defense R50",  zorder=3)
    ax.set_xticks(x); ax.set_xticklabels(tyn, fontsize=9)
    ax.set_title("Typographic Attack"); ax.set_ylabel("Accuracy / Rate (%)"); ax.set_ylim(0,100)
    ax.legend(fontsize=9)
    for xi,(b,d) in enumerate(zip(bv,dv)):
        ax.text(xi-w/2, b+1.5, f"{b:.1f}", ha="center", fontsize=8)
        ax.text(xi+w/2, d+1.5, f"{d:.1f}", ha="center", fontsize=8, color=DEFENSE_COLOR)

    # 11d Corruption
    ax = axes[1, 1]
    bc = CORRUPTION_MEAN[0]*100
    dc = DEFENSE_CORRUPTION_MEAN*100
    ax.bar(["Baseline R50","Defense R50"], [bc, dc],
           color=[BASELINE_COLOR, DEFENSE_COLOR], edgecolor="white", width=0.45, zorder=3)
    ax.set_title("Mean Corruption Robustness (15 types)")
    ax.set_ylabel("Mean Robust Acc (%)"); ax.set_ylim(0, 70)
    ax.text(0, bc+1, f"{bc:.1f}%", ha="center", fontsize=13, fontweight="bold")
    ax.text(1, dc+1, f"{dc:.1f}%", ha="center", fontsize=13, fontweight="bold", color=DEFENSE_COLOR)

    fig.text(0.5, 0.01,
             "Defense: PGD-5 adversarial training, 8 epochs from scratch, Kaggle T4.  "
             "Clean accuracy: 78.1% → 6.0% (−72 pp).  All apparent wins are floor-effect artifacts.",
             ha="center", fontsize=9, color="#B71C1C",
             bbox=dict(boxstyle="round", facecolor="#FFEBEE", edgecolor="#EF9A9A"))

    plt.tight_layout(rect=[0, 0.05, 1, 1])
    pdf.savefig(fig, dpi=150); plt.close(fig)

    # ─────────────────────────────────────────────────────────────────────────
    # PAGE 12 — MASTER TABLE (all 8 models × all axes)
    # ─────────────────────────────────────────────────────────────────────────
    fig = plt.figure(figsize=(W, H))
    fig.suptitle("Master Comparison Table — All 8 Models × All 4 Axes",
                 fontsize=13, fontweight="bold", y=0.98)

    ax = fig.add_axes([0.01, 0.08, 0.98, 0.86])
    ax.axis("off")

    m_cols = [
        "G:Clean","G:FGSM","G:PGD","G:AA","G:Sq",
        "T:Rob","T:Drop","T:Fool",
        "Ty:Rob","Ty:Drop","Ty:TASR",
        "C:Mean",
    ]
    m_rows = MODELS + ["★ Defense R50"]
    m_data = []
    for i in range(len(MODELS)):
        m_data.append([
            GRADIENT["clean"][i], GRADIENT["fgsm"][i], GRADIENT["pgd"][i],
            GRADIENT["autoattack"][i], GRADIENT["square"][i],
            TRANSFER["transfer_robust"][i], TRANSFER["drop"][i], TRANSFER["fooling"][i],
            TYPO["robust"][i], TYPO["drop"][i], TYPO["tasr"][i],
            CORRUPTION_MEAN[i],
        ])
    m_data.append([
        DEFENSE_GRADIENT["clean"],  DEFENSE_GRADIENT["fgsm"],  DEFENSE_GRADIENT["pgd"],
        DEFENSE_GRADIENT["autoattack"], DEFENSE_GRADIENT["square"],
        DEFENSE_TRANSFER["transfer_robust"], DEFENSE_TRANSFER["drop"], DEFENSE_TRANSFER["fooling"],
        DEFENSE_TYPO["robust"], DEFENSE_TYPO["drop"], DEFENSE_TYPO["tasr"],
        DEFENSE_CORRUPTION_MEAN,
    ])

    mt = ax.table(
        cellText=[[f"{v:.3f}" for v in row] for row in m_data],
        rowLabels=m_rows, colLabels=m_cols,
        loc="center", cellLoc="center",
    )
    mt.auto_set_font_size(False); mt.set_fontsize(9.5); mt.scale(1, 2.05)

    section_colors = {
        (0,4): "#1A237E", (5,7): "#1B5E20", (8,10): "#4A148C", (11,11): "#BF360C"
    }
    for j in range(12):
        mt[0, j].set_text_props(color="white", fontweight="bold")
        if j <= 4:   mt[0, j].set_facecolor("#1A237E")
        elif j <= 7: mt[0, j].set_facecolor("#1B5E20")
        elif j <= 10:mt[0, j].set_facecolor("#4A148C")
        else:        mt[0, j].set_facecolor("#BF360C")

    for i, row in enumerate(m_data):
        is_def = (i == len(MODELS))
        mt[i+1, -1].set_facecolor("#FFCDD2" if is_def else "#ECEFF1")
        mt[i+1, -1].set_text_props(fontweight="bold")
        for j, v in enumerate(row):
            if is_def:
                mt[i+1, j].set_facecolor("#FFCDD2")
            else:
                if j in (2,3,4):      mt[i+1,j].set_facecolor(rg(v*20))
                elif j in (6,7):      mt[i+1,j].set_facecolor(rg(1-v))
                elif j == 9:          mt[i+1,j].set_facecolor(rg(1-min(v/0.3,1)))
                elif j == 10:         mt[i+1,j].set_facecolor(rg(1-min(v/0.4,1)))
                else:                 mt[i+1,j].set_facecolor(rg(v))

    legend_patches = [
        mpatches.Patch(color="#1A237E", label="G: Gradient  (Clean/FGSM/PGD/AutoAttack/Square)"),
        mpatches.Patch(color="#1B5E20", label="T: Transfer  (Robust/Drop/FoolingRate)"),
        mpatches.Patch(color="#4A148C", label="Ty: Typographic  (Robust/Drop/TASR)"),
        mpatches.Patch(color="#BF360C", label="C: Corruption mean  (15 types, severity 3)"),
        mpatches.Patch(color="#FFCDD2", label="Defense R50  (highlighted — NULL RESULT, clean=6%)"),
    ]
    ax.legend(handles=legend_patches, loc="lower center", bbox_to_anchor=(0.5, -0.04),
              ncol=3, fontsize=8.5, framealpha=0.95)

    pdf.savefig(fig, dpi=150); plt.close(fig)

    # ─────────────────────────────────────────────────────────────────────────
    # PAGE 13 — RANKINGS + RADAR + KEY FINDINGS
    # ─────────────────────────────────────────────────────────────────────────
    fig = plt.figure(figsize=(W, H))
    fig.suptitle("Rankings & Key Findings", fontsize=13, fontweight="bold")

    # Radar (left)
    categories = ["Clean\nAccuracy","FGSM\nRobustness","Corruption\nRobustness",
                  "Typographic\nRobustness","Transfer\nRobustness"]
    N = len(categories)
    angles = np.linspace(0, 2*np.pi, N, endpoint=False).tolist() + [0]

    ax_r = fig.add_subplot(1, 2, 1, polar=True)
    ax_r.set_theta_offset(np.pi/2); ax_r.set_theta_direction(-1)
    ax_r.set_xticks(angles[:-1]); ax_r.set_xticklabels(categories, fontsize=8.5)
    ax_r.set_ylim(0, 1)
    ax_r.set_title("Robustness Radar — 7 Baselines\n(higher = better)", fontsize=10, pad=20)

    for i, (model, color) in enumerate(zip(MODELS, MODEL_COLORS)):
        vals = [
            GRADIENT["clean"][i],
            min(GRADIENT["fgsm"][i] / 0.45, 1),
            CORRUPTION_MEAN[i],
            max(0, 1 - TYPO["drop"][i] / 0.26),
            TRANSFER["transfer_robust"][i],
        ]
        v = vals + vals[:1]
        ax_r.plot(angles, v, color=color, linewidth=2, label=model)
        ax_r.fill(angles, v, alpha=0.07, color=color)
    ax_r.legend(loc="lower right", bbox_to_anchor=(1.45, -0.12), fontsize=8)

    # Key findings (right)
    ax2 = fig.add_subplot(1, 2, 2)
    ax2.axis("off")

    findings = [
        ("★ KEY FINDING", "#E65100",
         "CLIP ViT-B/16: TASR = 34.2%  (pure-classifier mean ≈ 0.1%)"),
        ("", "#BF360C",
         "Language grounding is a liability, not a defense, under typographic attacks."),
        ("", "#BF360C",
         "CLIP drop = 25.3 pp  vs  pure-classifier mean = 1.6 pp  (16.3× larger)."),
        (None, None, None),
        ("GRADIENT", "#1A237E",
         "All 7 models → ≈0% under PGD-20 and AutoAttack (strong white-box attacks)."),
        ("", "#1A237E",
         "FGSM: ResNet-50 most resilient (40.8%);  VGG-16 worst (1.1%)."),
        ("", "#1A237E",
         "No gradient masking detected across all 7 models (AA ≤ PGD ✓)."),
        (None, None, None),
        ("TRANSFER", "#1B5E20",
         "CNN→Transformer transfers poorly: ViT-B/16 only 4.9% drop from ResNet-50 surrogate."),
        ("", "#1B5E20",
         "VGG-16 most susceptible to transfer (21.7% drop)."),
        ("", "#1B5E20",
         "Self-transfer R50 0.3% ≈ white-box PGD 0.4%  — harness validated ✓"),
        (None, None, None),
        ("CORRUPTION", "#4A148C",
         "ViT-B/16 most robust overall (mean 58.7%);  VGG-16 least (28.6%)."),
        ("", "#4A148C",
         "Glass-blur hardest (avg drop 61.2%);  elastic-transform easiest (avg drop 1.9%)."),
        (None, None, None),
        ("DEFENSE", "#B71C1C",
         "FAILED — clean accuracy collapsed: 78.1% → 6.0%  (−72 pp)."),
        ("", "#B71C1C",
         "Root cause: 100-class training scored on 1000-class eval label space."),
        ("", "#B71C1C",
         "All apparent wins are floor-effect artifacts (noise at 0%)."),
        (None, None, None),
        ("CLEAN RANKING",  "#263238", "#1 ViT-B/16 79.3%  #2 ConvNeXt-T 78.7%  #3 ResNet-50 78.1%"),
        ("CORRUPT RANKING","#263238", "#1 ViT-B/16 58.7%  #2 Swin-T 55.9%  #3 ConvNeXt-T 54.9%"),
        ("FGSM RANKING",   "#263238", "#1 ResNet-50 40.8%  #2 ConvNeXt-T 29.2%  #3 ViT-B/16 24.4%"),
    ]

    y = 0.98
    for label, lc, text in findings:
        if label is None:
            y -= 0.022; continue
        if label:
            ax2.text(0.0, y, label + ":", fontsize=9, fontweight="bold",
                     color=lc, transform=ax2.transAxes, va="top")
        ax2.text(0.22, y, text, fontsize=8.8, color="#212121" if label else "#424242",
                 transform=ax2.transAxes, va="top",
                 fontweight="bold" if label == "★ KEY FINDING" else "normal")
        y -= 0.042

    plt.tight_layout()
    pdf.savefig(fig, dpi=150); plt.close(fig)

print(f"PDF saved: {PDF_PATH}")
